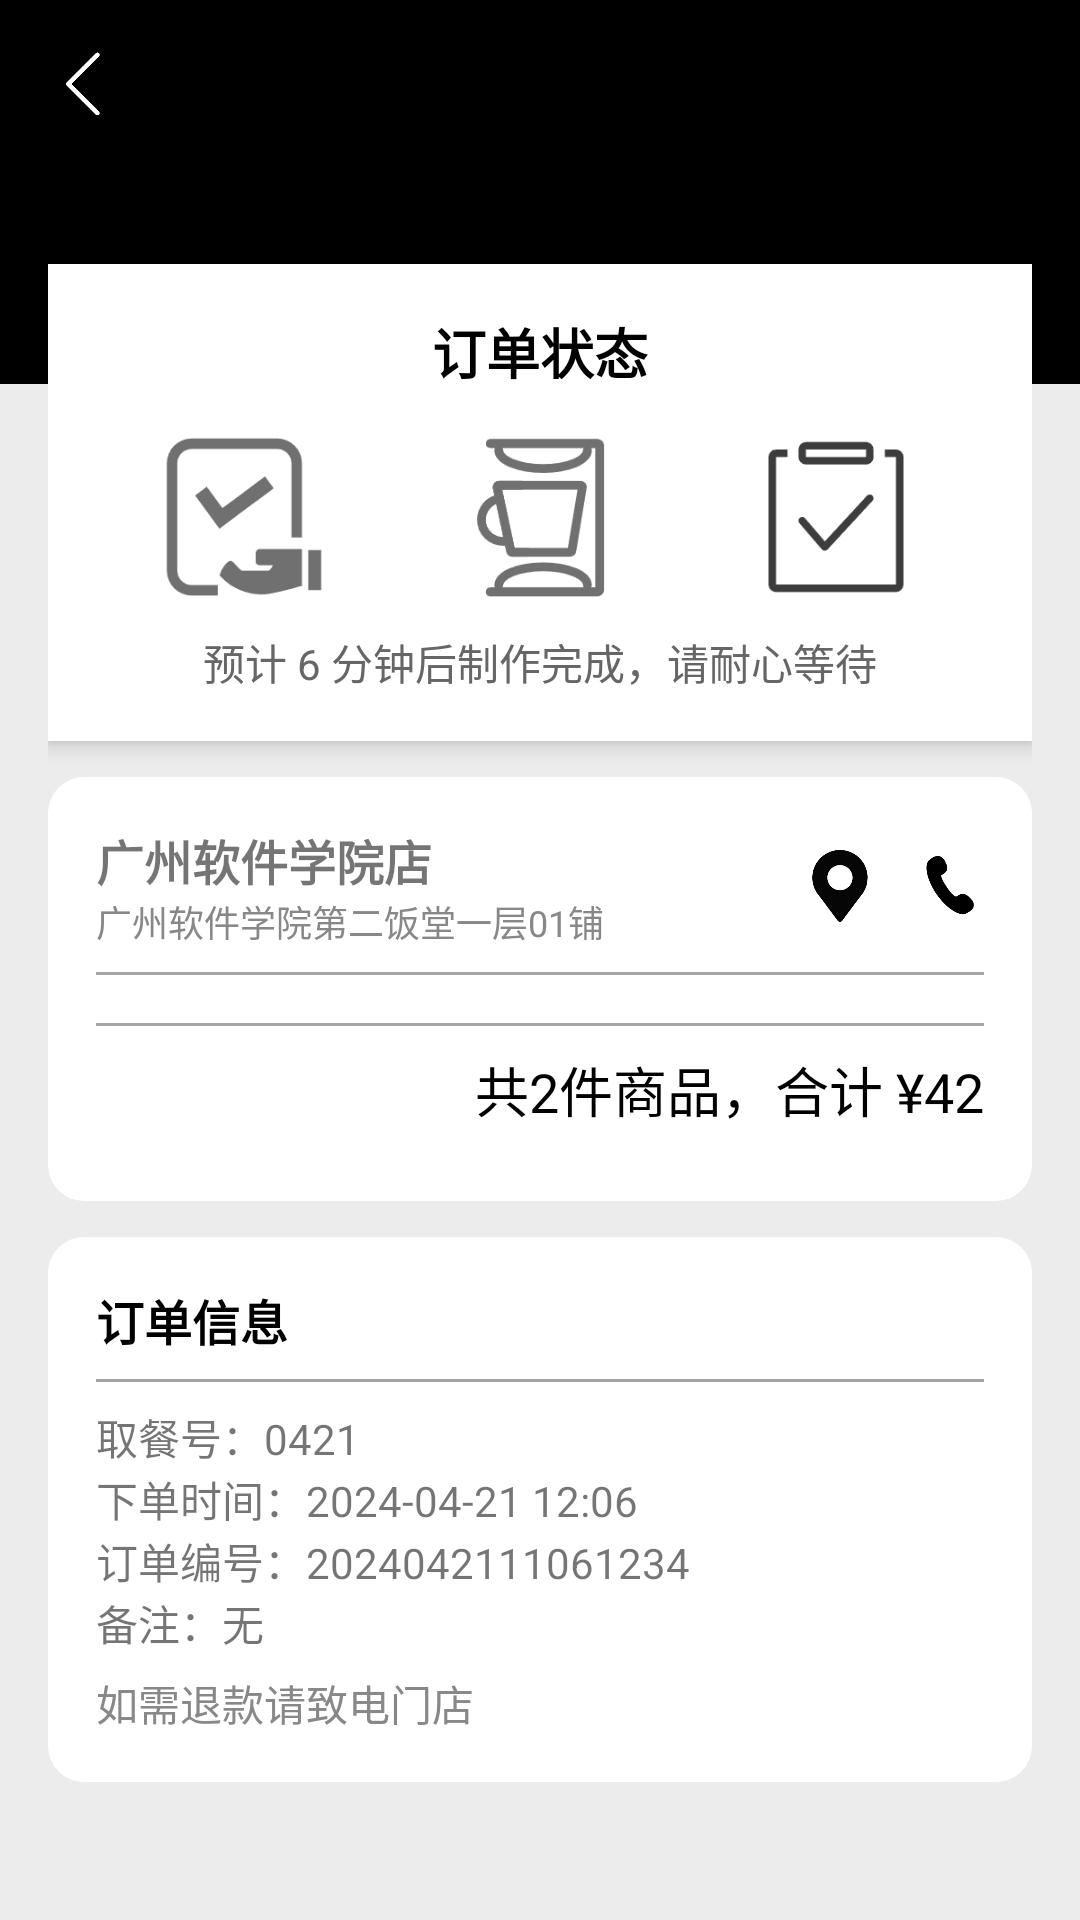

This screen was rendered from an Android layout file. Write that file and the resources it references.
<!-- AndroidManifest.xml: application theme Theme.SmartStudent -->
<!-- res/layout/activity_order_detail.xml -->
<?xml version="1.0" encoding="utf-8"?>
<FrameLayout xmlns:android="http://schemas.android.com/apk/res/android"
    xmlns:app="http://schemas.android.com/apk/res-auto"
    android:layout_width="match_parent"
    android:layout_height="match_parent">

    
    <LinearLayout
        android:layout_width="match_parent"
        android:layout_height="match_parent"
        android:orientation="vertical">

        <View
            android:layout_width="match_parent"
            android:layout_height="0dp"
            android:layout_weight="1"
            android:background="#000000" />

        <View
            android:layout_width="match_parent"
            android:layout_height="0dp"
            android:layout_weight="4"
            android:background="#EDECEC" />
    </LinearLayout>

    
    <ImageView
        android:id="@+id/btnBack"
        android:layout_width="24dp"
        android:layout_height="24dp"
        android:layout_margin="16dp"
        android:src="@drawable/ic_arrow_back"
        android:contentDescription="返回"
        android:layout_gravity="start|top"
        app:tint="#FFFFFF" />


    
    <ScrollView
        android:layout_width="match_parent"
        android:layout_height="match_parent"
        android:layout_marginTop="72dp"
        android:paddingHorizontal="16dp">

        <LinearLayout
            android:layout_width="match_parent"
            android:layout_height="wrap_content"
            android:orientation="vertical">

            
            <LinearLayout
                android:id="@+id/layoutStatusTop"
                android:layout_width="match_parent"
                android:layout_height="wrap_content"
                android:orientation="vertical"
                android:padding="16dp"
                android:background="#FFFFFF"
                android:layout_marginTop="16dp"
                android:backgroundTint="@color/white"
                android:gravity="center"
                android:elevation="4dp">

                
                <TextView
                    android:id="@+id/tvOrderTitle"
                    android:layout_width="wrap_content"
                    android:layout_height="wrap_content"
                    android:text="订单状态"
                    android:textSize="18sp"
                    android:textStyle="bold"
                    android:textColor="#000000" />

                
                <LinearLayout
                    android:id="@+id/layoutStatusIcons"
                    android:layout_width="match_parent"
                    android:layout_height="wrap_content"
                    android:orientation="horizontal"
                    android:gravity="center"
                    android:layout_marginTop="12dp"
                    android:layout_marginBottom="8dp"
                    android:weightSum="3">

                    <ImageView
                        android:id="@+id/imgStep1"
                        android:layout_width="60dp"
                        android:layout_height="60dp"
                        android:layout_weight="1"
                        android:src="@drawable/jieshou" />

                    <ImageView
                        android:id="@+id/imgStep2"
                        android:layout_width="60dp"
                        android:layout_height="60dp"
                        android:layout_weight="1"
                        android:src="@drawable/zhizuo" />

                    <ImageView
                        android:id="@+id/imgStep3"
                        android:layout_width="60dp"
                        android:layout_height="60dp"
                        android:layout_weight="1"
                        android:src="@drawable/wancheng" />
                </LinearLayout>

                
                <TextView
                    android:id="@+id/tvOrderDesc"
                    android:layout_width="match_parent"
                    android:layout_height="wrap_content"
                    android:text="预计 6 分钟后制作完成，请耐心等待"
                    android:textSize="14sp"
                    android:textColor="#666666"
                    android:gravity="center" />
            </LinearLayout>


            
            <LinearLayout
                android:layout_width="match_parent"
                android:layout_height="wrap_content"
                android:orientation="vertical"
                android:padding="16dp"
                android:background="@drawable/bg_card"
                android:layout_marginTop="12dp">

                <LinearLayout
                    android:layout_width="match_parent"
                    android:layout_height="wrap_content"
                    android:orientation="horizontal"
                    android:gravity="center_vertical"
                    android:layout_marginBottom="8dp">

                    <LinearLayout
                        android:layout_width="0dp"
                        android:layout_weight="1"
                        android:layout_height="wrap_content"
                        android:orientation="vertical">

                        <TextView
                            android:id="@+id/tvStoreName"
                            android:layout_width="wrap_content"
                            android:layout_height="wrap_content"
                            android:text="广州软件学院店"
                            android:textSize="16sp"
                            android:textStyle="bold" />

                        <TextView
                            android:layout_width="wrap_content"
                            android:layout_height="wrap_content"
                            android:text="广州软件学院第二饭堂一层01铺"
                            android:textSize="12sp"
                            android:textColor="#888888" />
                    </LinearLayout>

                    <ImageView
                        android:layout_width="24dp"
                        android:layout_height="24dp"
                        android:src="@drawable/daohang"
                        android:layout_marginEnd="12dp" />

                    <ImageView
                        android:layout_width="24dp"
                        android:layout_height="24dp"
                        android:src="@drawable/phone" />
                </LinearLayout>

                <TextView
                    android:layout_width="match_parent"
                    android:layout_height="1dp"
                    android:background="#A6A5A5"
                    android:layout_marginBottom="8dp"/>

                <LinearLayout
                    android:id="@+id/layoutProductContainer"
                    android:layout_width="match_parent"
                    android:layout_height="wrap_content"
                    android:orientation="vertical"
                    android:divider="@drawable/divider_line"
                    android:showDividers="middle"
                    android:layout_marginBottom="8dp"/>

                <TextView
                    android:layout_width="match_parent"
                    android:layout_height="1dp"
                    android:background="#A6A5A5"
                    android:layout_marginBottom="8dp"/>


                
                <TextView
                    android:id="@+id/tvCountDetail"
                android:layout_width="match_parent"
                android:layout_height="wrap_content"
                android:gravity="end"
                android:text="共2件商品，合计 ¥42"
                android:textSize="18sp"
                android:textColor="#000000"
                android:layout_marginBottom="8dp"/>


            </LinearLayout>

            
            <LinearLayout
                android:layout_width="match_parent"
                android:layout_height="wrap_content"
                android:orientation="vertical"
                android:padding="16dp"
                android:layout_marginTop="12dp"
                android:background="@drawable/bg_card"
                android:layout_marginBottom="8dp">

                <TextView
                    android:layout_width="wrap_content"
                    android:layout_height="wrap_content"
                    android:text="订单信息"
                    android:textSize="16sp"
                    android:textStyle="bold"
                    android:textColor="#000000"
                    android:layout_marginBottom="8dp"/>

                <TextView
                    android:layout_width="match_parent"
                    android:layout_height="1dp"
                    android:background="#A6A5A5"/>

                <TextView
                    android:id="@+id/tvPickupCode"
                    android:layout_width="wrap_content"
                    android:layout_height="wrap_content"
                    android:text="取餐号：0421"
                    android:layout_marginTop="8dp" />

                <TextView
                    android:id="@+id/tvOrderTime"
                    android:layout_width="wrap_content"
                    android:layout_height="wrap_content"
                    android:text="下单时间：2024-04-21 12:06" />

                <TextView
                    android:id="@+id/tvOrderId"
                    android:layout_width="wrap_content"
                    android:layout_height="wrap_content"
                    android:text="订单编号：2024042111061234" />

                <TextView
                    android:id="@+id/tvOrderRemark"
                    android:layout_width="wrap_content"
                    android:layout_height="wrap_content"
                    android:text="备注：无" />

                <TextView
                    android:layout_width="wrap_content"
                    android:layout_height="wrap_content"
                    android:text="如需退款请致电门店"
                    android:textColor="#888888"
                    android:layout_marginTop="6dp" />
            </LinearLayout>

        </LinearLayout>
    </ScrollView>

</FrameLayout>
<!-- resources referenced by this layout -->
<resources>
  <color name="white">#FFFFFFFF</color>
  <!-- drawable bg_card (drawable) -->
  <?xml version="1.0" encoding="utf-8"?>
  <shape xmlns:android="http://schemas.android.com/apk/res/android"
      android:shape="rectangle">
      <solid android:color="#ffffff"/>
      <corners android:radius="12dp"/>
      <elevation android:width="4dp" />
  </shape>
  <!-- drawable daohang: png bitmap (drawable, 3361 bytes) -->
  <!-- drawable divider_line (drawable) -->
  <shape xmlns:android="http://schemas.android.com/apk/res/android" android:shape="rectangle">
      <size android:height="1dp"/>
      <solid android:color="#DADADA"/>
  </shape>
  <!-- drawable ic_arrow_back: png bitmap (drawable, 2228 bytes) -->
  <!-- drawable jieshou: png bitmap (drawable, 3594 bytes) -->
  <!-- drawable phone: png bitmap (drawable, 2834 bytes) -->
  <!-- drawable wancheng: png bitmap (drawable, 2904 bytes) -->
  <!-- drawable zhizuo: png bitmap (drawable, 4619 bytes) -->
  <style name="Theme.SmartStudent" parent="Base.Theme.SmartStudent" />
  <style name="Base.Theme.SmartStudent" parent="Theme.MaterialComponents.Light.NoActionBar.Bridge">
          
          <item name="colorPrimary">@color/white</item>
          <item name="android:statusBarColor">?attr/colorPrimary</item>
  
  
  
  
  
      </style>
</resources>
